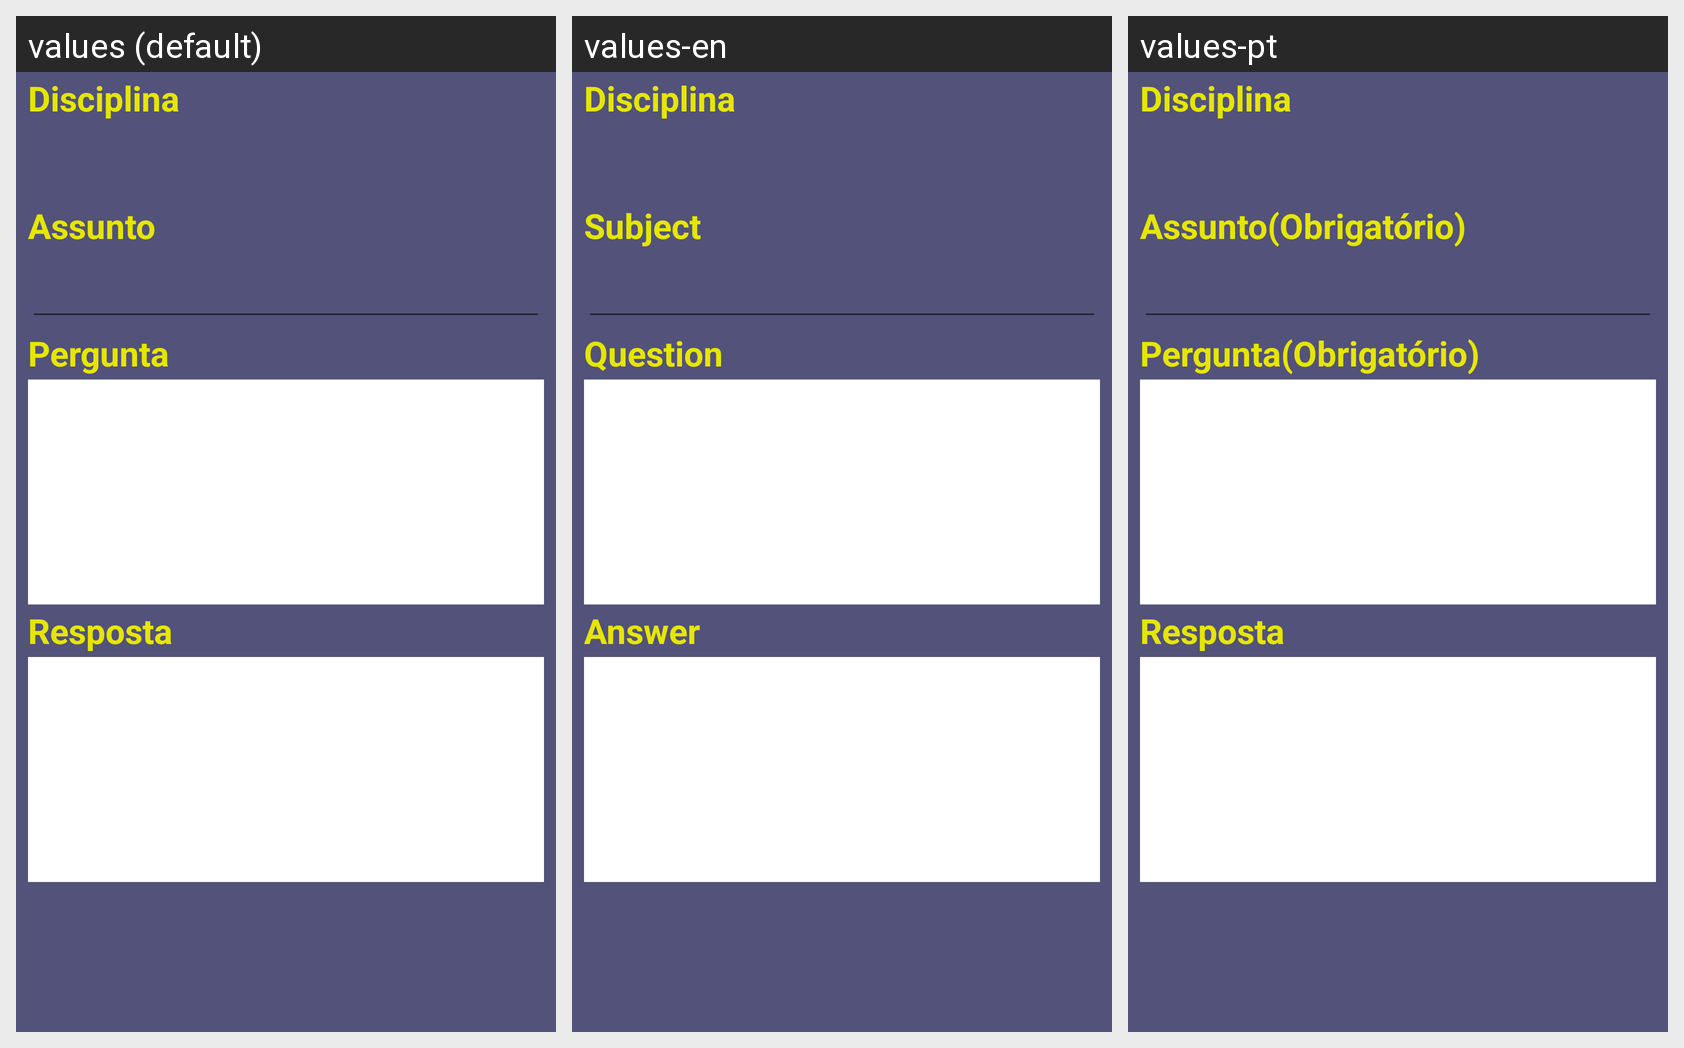

This grid shows one Android layout under several languages. Give, for every string resource on the screen, its name, the default text and each shown locale's text.
Android screen res/layout/criar_questao.xml rendered under 3 locales, left to right: values (default), values-en, values-pt. Device: Nexus 5 (rendered at 1080×1920; each locale shown at half size, 540×960, under a caption strip naming it); theme AppTheme.
Strings drawn on this screen, with the default value and each locale's value (text and hints the layout hard-codes, and strings that could not be matched under every locale, appear in the picture but are not listed):

disciplina
  values: Disciplina
  values-en: Disciplina
  values-pt: Disciplina

assunto
  values: Assunto
  values-en: Subject
  values-pt: Assunto(Obrigatório)

pergunta_obrigat_rio
  values: Pergunta
  values-en: Question
  values-pt: Pergunta(Obrigatório)

resposta
  values: Resposta
  values-en: Answer
  values-pt: Resposta
